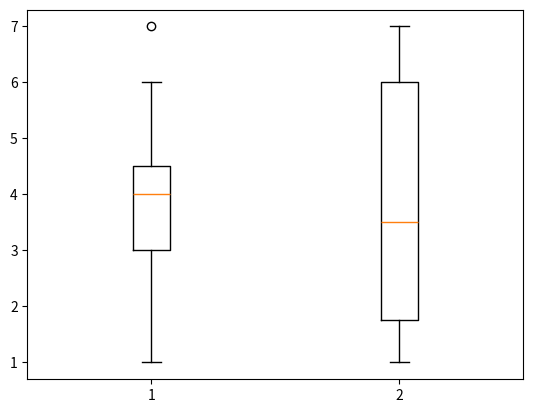

The matplotlib source for this figure:
import numpy as np
import statistics as st
import matplotlib.pyplot as plt

##############################################################################################

# Exercicio 2 da lista

#A)

lesoes = {"Basquete": [1, 4, 4, 7, 3, 3, 2, 4, 5, 2, 4, 3, 5, 3, 2, 4, 3, 6, 5],
          "Futebol": [1, 7, 7, 6, 1, 2, 6, 1, 2, 6, 1, 7, 2, 1, 3, 2, 7, 5, 6, 1, 7, 4, 1, 5, 7, 6, 3, 2]}

media = np.mean(lesoes["Basquete"])
media2 = np.mean(lesoes["Futebol"])

mediana = np.median(lesoes["Basquete"])
mediana2 = np.median(lesoes["Futebol"])

desvio_padrao = np.std(lesoes["Basquete"])
desvio_padrao2 = np.std(lesoes["Futebol"])


print("A média de lesões no basquete é de: %.2f" %media)
print("A média de lesões no futebol é de: %.2f" %media2)

print("A mediana de lesões no basquete é de: %.2f" %mediana)
print("A mediana de lesões no futebol é de: %.2f" %mediana2)

print("O desvio padrão de lesões no basquete é de: %.2f" %desvio_padrao)
print("O desvio padrão de lesões no futebol é de: %.2f" %desvio_padrao2)


#B)


valores = lesoes["Basquete"]
valores2 = lesoes["Futebol"]

Q1 = np.percentile(valores, 25, method="averaged_inverted_cdf")
Q3 = np.percentile(valores, 75, method="averaged_inverted_cdf")

# dureza.sort()
# print(dureza)

DQ = Q3 - Q1

Limite_inferior = np.fmax(min(valores), Q1-1.5*DQ)
Limite_superior = np.fmin(max(valores), Q3+1.5*DQ)

print("Limite superior = %.2f" % (Limite_superior))
print("Limite inferior = %.2f" % (Limite_inferior))

print("O futebol é mais propício à ter um número maior de lesões em relação ao basquete")

diagrana = plt.boxplot(valores, positions=[1])
diagrana = plt.boxplot(valores2, positions=[2])
plt.show()

print("O futebol é mais propício à ter mais lesões")